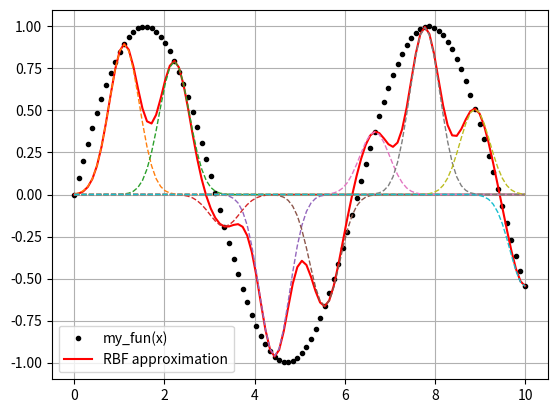

Write the Python code that produced this figure.
# -*- coding: utf-8 -*-
"""
Created on Tue Sep  6 12:33:08 2022

@author: Raphael
"""

import numpy as np
import matplotlib.pyplot as plt


# Define some parameters
x_start = 0
x_end = 10
n_eval = 100

# My function
def my_fun(x):
    return np.sin(x) #+ np.random.rand(len(x))*0.1

x_eval = np.linspace(x_start, x_end, n_eval)
y = my_fun(x_eval)


# RBF parameters
n_rbf = 10
sigma = 3
centers = np.linspace(x_start, x_end, n_rbf)

# Gaussian kernel
def rbf_gaussian(x, mu, sigma):
    return np.exp(-(x-mu)**2/2*sigma**2)
   
    
# Matrix of each RBF for each point in x (rows=len(x), columns=n_rbf)
def interpolation_matrix(x):
    g = np.empty((len(x), n_rbf))
    for i in range(len(x)):
        g[i,:] = rbf_gaussian(x[i], centers, sigma)
    return g
        

# Compute weights by least squares (minimize error at RBF centers)
inverse_im = np.linalg.pinv(interpolation_matrix(centers))
weights = np.dot(inverse_im, my_fun(centers))


# Evaluate for centers and x_eval
y_approx = np.dot(interpolation_matrix(x_eval), weights)
rbfs = interpolation_matrix(x_eval)*weights


# Plot
plt.plot(x_eval, y, 'k.')
plt.plot(x_eval, y_approx, 'r')
plt.plot(x_eval, rbfs, '--', linewidth=1)
plt.grid()
plt.legend(['my_fun(x)', 'RBF approximation'])
